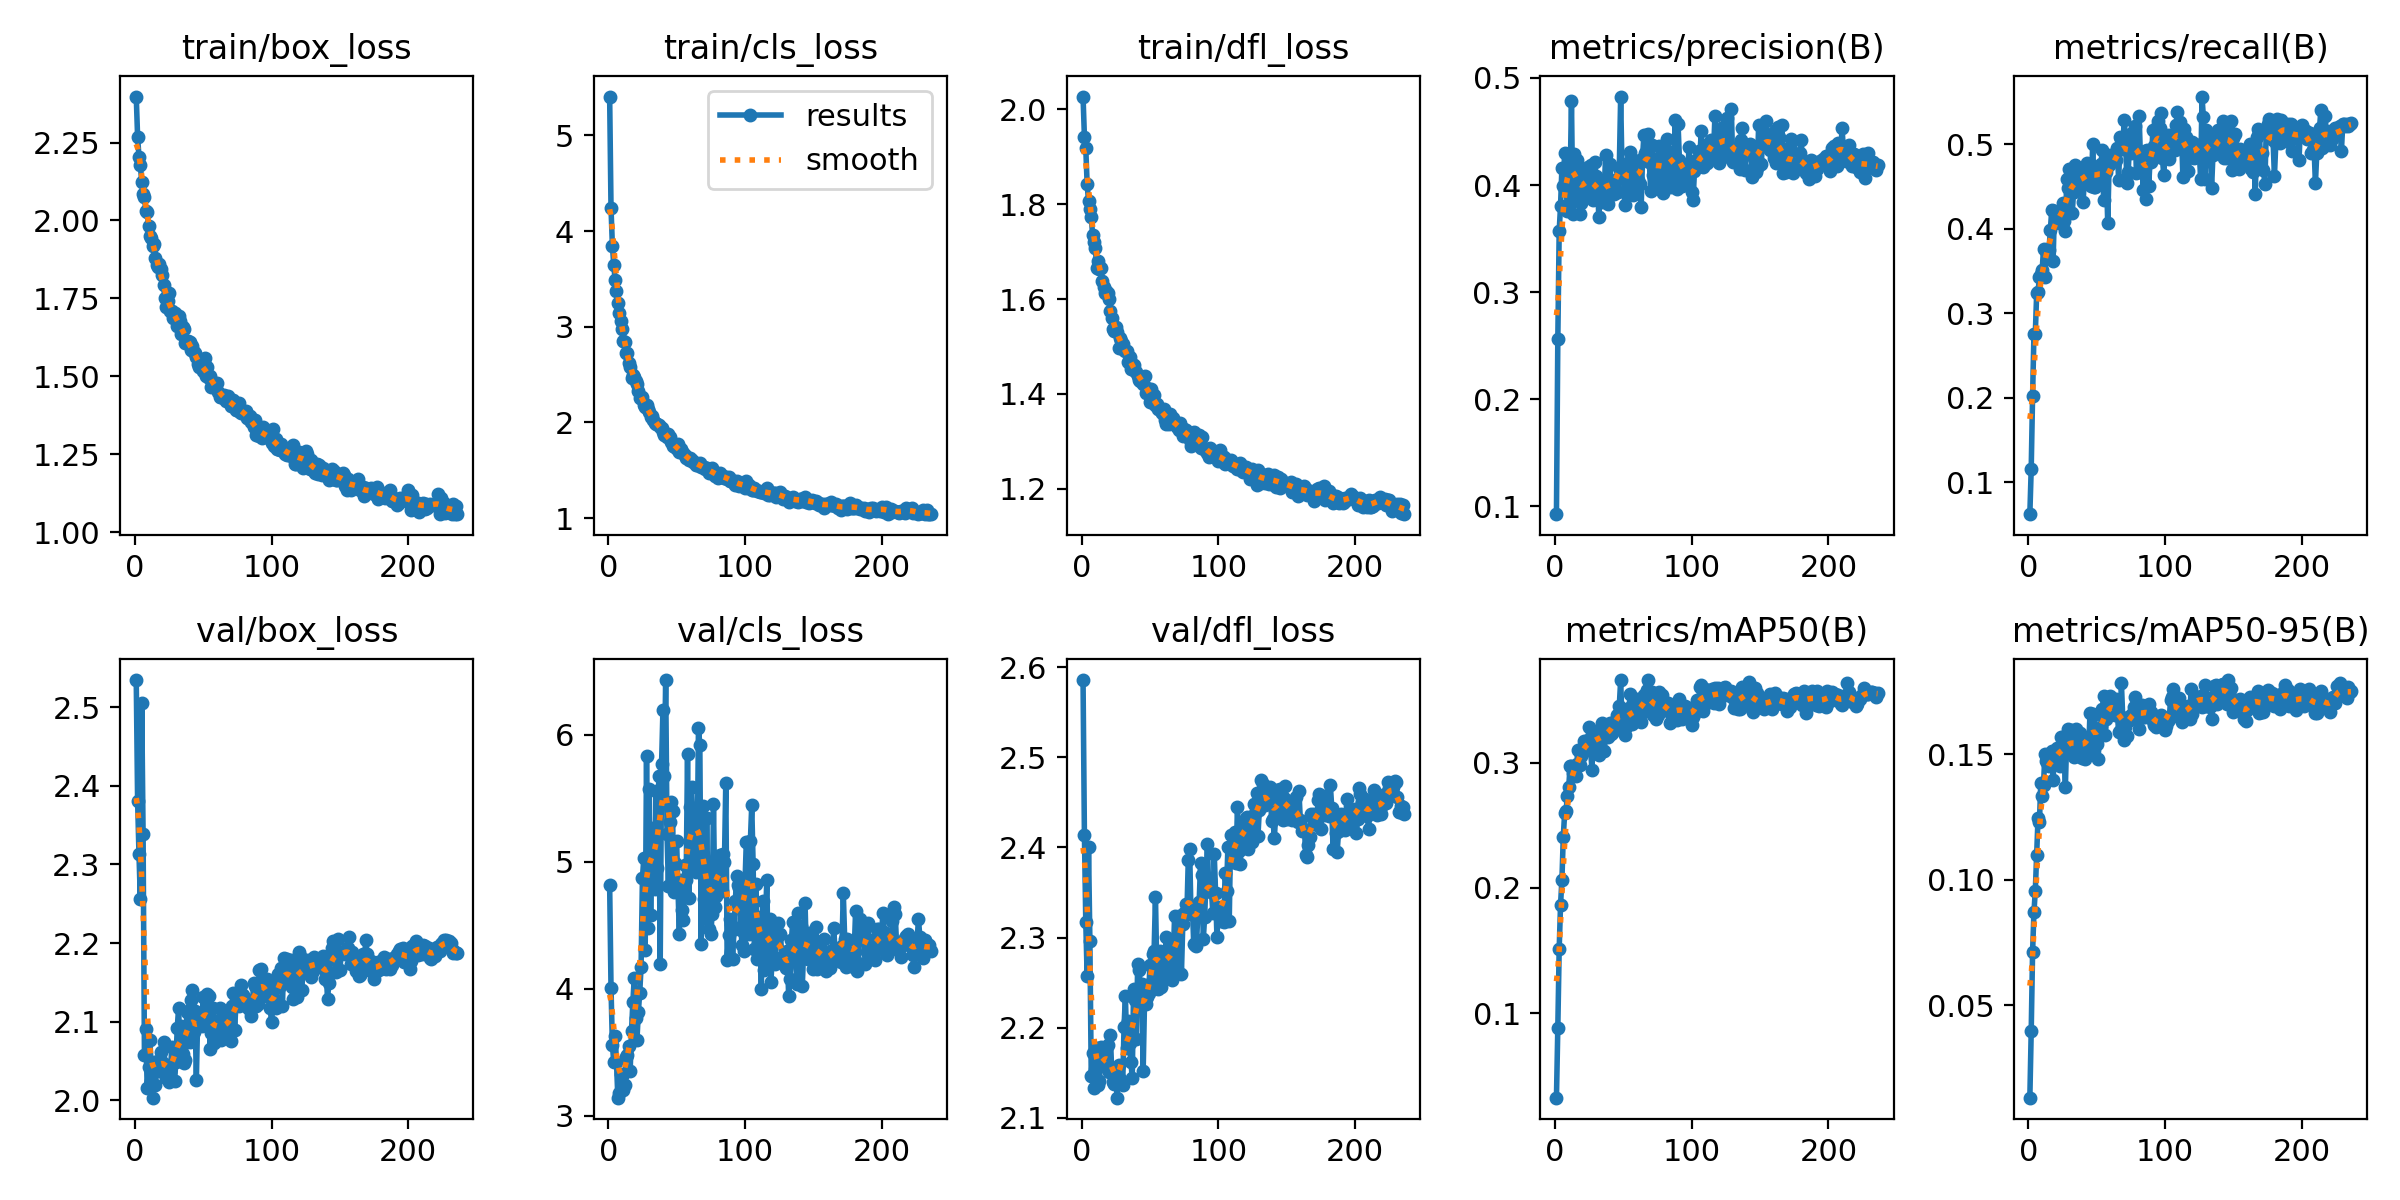

The table this chart was drawn from, first rows:
epoch, time, train/box_loss, train/cls_loss, train/dfl_loss, metrics/precision(B), metrics/recall(B), metrics/mAP50(B), metrics/mAP50-95(B), val/box_loss, val/cls_loss, val/dfl_loss, lr/pg0, lr/pg1, lr/pg2
1, 16.24, 2.398, 5.407, 2.027, 0.09279, 0.06252, 0.03245, 0.01304, 2.535, 4.818, 2.586, 1.32722e-05, 1.32722e-05, 0.06683
2, 31.65, 2.267, 4.24, 1.942, 0.2559, 0.1165, 0.08834, 0.03969, 2.38, 4.01, 2.414, 2.66048e-05, 2.66048e-05, 0.03351
3, 48.18, 2.204, 3.849, 1.918, 0.3569, 0.2025, 0.1512, 0.07121, 2.313, 3.561, 2.318, 3.99343e-05, 3.99343e-05, 0.0001928
4, 65.88, 2.177, 3.648, 1.842, 0.3807, 0.2754, 0.1867, 0.08706, 2.256, 3.425, 2.257, 3.99898e-05, 3.99898e-05, 3.99898e-05
5, 82.27, 2.124, 3.488, 1.807, 0.4161, 0.2762, 0.2066, 0.09563, 2.505, 3.632, 2.401, 3.99819e-05, 3.99819e-05, 3.99819e-05
6, 98.04, 2.086, 3.373, 1.789, 0.3987, 0.3241, 0.2409, 0.1098, 2.339, 3.426, 2.296, 3.99717e-05, 3.99717e-05, 3.99717e-05
7, 114.8, 2.077, 3.243, 1.773, 0.4303, 0.3253, 0.26, 0.1248, 2.057, 3.144, 2.146, 3.99592e-05, 3.99592e-05, 3.99592e-05
8, 130.7, 2.029, 3.149, 1.735, 0.4068, 0.3428, 0.2615, 0.1229, 2.091, 3.18, 2.172, 3.99445e-05, 3.99445e-05, 3.99445e-05
9, 148.8, 2.027, 3.063, 1.72, 0.3755, 0.3463, 0.2734, 0.1384, 2.016, 3.331, 2.134, 3.99275e-05, 3.99275e-05, 3.99275e-05
10, 165.5, 1.983, 2.977, 1.708, 0.422, 0.351, 0.2809, 0.1334, 2.043, 3.316, 2.146, 3.99083e-05, 3.99083e-05, 3.99083e-05
11, 181.9, 1.951, 2.846, 1.665, 0.404, 0.3762, 0.2974, 0.1378, 2.077, 3.203, 2.178, 3.98868e-05, 3.98868e-05, 3.98868e-05
12, 198.4, 1.942, 2.842, 1.68, 0.4785, 0.3434, 0.2973, 0.15, 2.039, 3.241, 2.137, 3.98631e-05, 3.98631e-05, 3.98631e-05
13, 215.5, 1.919, 2.728, 1.663, 0.3726, 0.3739, 0.2917, 0.1473, 2.003, 3.462, 2.14, 3.98371e-05, 3.98371e-05, 3.98371e-05
14, 233.1, 1.923, 2.72, 1.664, 0.4294, 0.37, 0.2932, 0.1457, 2.049, 3.481, 2.178, 3.98089e-05, 3.98089e-05, 3.98089e-05
15, 249.5, 1.878, 2.625, 1.638, 0.3937, 0.3749, 0.2898, 0.1453, 2.02, 3.554, 2.157, 3.97784e-05, 3.97784e-05, 3.97784e-05
16, 266.3, 1.857, 2.578, 1.626, 0.4238, 0.3985, 0.2992, 0.148, 2.043, 3.355, 2.167, 3.97457e-05, 3.97457e-05, 3.97457e-05
17, 282.6, 1.851, 2.466, 1.612, 0.4055, 0.422, 0.3106, 0.1515, 2.05, 3.666, 2.162, 3.97107e-05, 3.97107e-05, 3.97107e-05
18, 298.7, 1.859, 2.499, 1.618, 0.3734, 0.3614, 0.298, 0.1399, 2.037, 3.898, 2.177, 3.96736e-05, 3.96736e-05, 3.96736e-05
19, 314, 1.844, 2.473, 1.613, 0.3833, 0.4218, 0.3053, 0.1507, 2.061, 4.084, 2.18, 3.96342e-05, 3.96342e-05, 3.96342e-05
20, 329.8, 1.824, 2.436, 1.6, 0.4118, 0.411, 0.3109, 0.1473, 2.049, 3.77, 2.151, 3.95925e-05, 3.95925e-05, 3.95925e-05
21, 346.1, 1.793, 2.398, 1.575, 0.3907, 0.4185, 0.3175, 0.1526, 2.074, 3.6, 2.192, 3.95487e-05, 3.95487e-05, 3.95487e-05
22, 361.9, 1.75, 2.328, 1.56, 0.4098, 0.4065, 0.315, 0.1521, 2.041, 3.819, 2.15, 3.95027e-05, 3.95027e-05, 3.95027e-05
23, 377.9, 1.723, 2.258, 1.537, 0.4086, 0.4119, 0.3104, 0.1454, 2.028, 3.966, 2.14, 3.94544e-05, 3.94544e-05, 3.94544e-05
24, 394.2, 1.742, 2.26, 1.532, 0.4168, 0.4193, 0.3179, 0.1569, 2.037, 4.175, 2.137, 3.9404e-05, 3.9404e-05, 3.9404e-05
25, 410.4, 1.768, 2.262, 1.542, 0.3922, 0.4307, 0.329, 0.1568, 2.023, 4.873, 2.152, 3.93513e-05, 3.93513e-05, 3.93513e-05
26, 427.1, 1.71, 2.186, 1.531, 0.4192, 0.4098, 0.3102, 0.1518, 2.036, 5.028, 2.122, 3.92965e-05, 3.92965e-05, 3.92965e-05
27, 443.9, 1.709, 2.157, 1.497, 0.3893, 0.3973, 0.2944, 0.1371, 2.067, 4.309, 2.158, 3.92395e-05, 3.92395e-05, 3.92395e-05
28, 460.3, 1.687, 2.18, 1.518, 0.3858, 0.4588, 0.3257, 0.1571, 2.048, 5.834, 2.143, 3.91803e-05, 3.91803e-05, 3.91803e-05
29, 477, 1.704, 2.14, 1.511, 0.4217, 0.4488, 0.3241, 0.16, 2.025, 4.475, 2.14, 3.9119e-05, 3.9119e-05, 3.9119e-05
30, 493.4, 1.688, 2.11, 1.506, 0.4087, 0.4703, 0.325, 0.1569, 2.049, 5.573, 2.136, 3.90555e-05, 3.90555e-05, 3.90555e-05
31, 509.9, 1.661, 2.061, 1.492, 0.4029, 0.4554, 0.323, 0.1598, 2.092, 4.578, 2.201, 3.89899e-05, 3.89899e-05, 3.89899e-05
32, 525.8, 1.693, 2.07, 1.491, 0.3704, 0.4183, 0.3058, 0.151, 2.118, 5.269, 2.235, 3.89221e-05, 3.89221e-05, 3.89221e-05
33, 542.3, 1.676, 2.026, 1.49, 0.3913, 0.444, 0.3117, 0.1488, 2.063, 4.83, 2.178, 3.88522e-05, 3.88522e-05, 3.88522e-05
34, 558.9, 1.636, 1.991, 1.468, 0.3841, 0.4758, 0.3317, 0.1545, 2.095, 4.782, 2.207, 3.87802e-05, 3.87802e-05, 3.87802e-05
35, 575.2, 1.657, 1.982, 1.479, 0.4014, 0.4594, 0.3298, 0.1603, 2.059, 5.561, 2.183, 3.87061e-05, 3.87061e-05, 3.87061e-05
36, 591.8, 1.65, 1.988, 1.453, 0.3951, 0.4559, 0.3093, 0.1495, 2.047, 4.95, 2.162, 3.86298e-05, 3.86298e-05, 3.86298e-05
37, 608.9, 1.606, 1.969, 1.464, 0.4285, 0.465, 0.3239, 0.158, 2.051, 5.677, 2.145, 3.85515e-05, 3.85515e-05, 3.85515e-05
38, 625.3, 1.611, 1.95, 1.46, 0.3842, 0.4516, 0.3271, 0.1585, 2.113, 4.197, 2.243, 3.84711e-05, 3.84711e-05, 3.84711e-05
39, 641.8, 1.613, 1.941, 1.449, 0.3825, 0.4723, 0.3204, 0.1486, 2.113, 5.767, 2.231, 3.83886e-05, 3.83886e-05, 3.83886e-05
40, 658.5, 1.609, 1.902, 1.447, 0.4194, 0.4319, 0.3315, 0.1568, 2.075, 6.195, 2.187, 3.8304e-05, 3.8304e-05, 3.8304e-05
41, 675.8, 1.585, 1.867, 1.439, 0.4029, 0.4627, 0.3233, 0.1481, 2.127, 5.678, 2.271, 3.82174e-05, 3.82174e-05, 3.82174e-05
42, 692.6, 1.595, 1.88, 1.429, 0.3953, 0.4687, 0.3237, 0.1544, 2.141, 6.43, 2.264, 3.81288e-05, 3.81288e-05, 3.81288e-05
43, 709, 1.578, 1.848, 1.428, 0.3913, 0.4784, 0.333, 0.155, 2.087, 5.215, 2.243, 3.80381e-05, 3.80381e-05, 3.80381e-05
44, 725.7, 1.574, 1.874, 1.435, 0.3965, 0.4636, 0.3269, 0.1504, 2.113, 4.813, 2.249, 3.79454e-05, 3.79454e-05, 3.79454e-05
45, 742.1, 1.563, 1.853, 1.42, 0.4057, 0.4626, 0.3384, 0.1665, 2.026, 5.313, 2.152, 3.78507e-05, 3.78507e-05, 3.78507e-05
46, 758.5, 1.541, 1.795, 1.439, 0.3937, 0.4508, 0.3322, 0.1571, 2.11, 5.471, 2.23, 3.7754e-05, 3.7754e-05, 3.7754e-05
47, 775, 1.53, 1.753, 1.402, 0.4159, 0.5001, 0.3456, 0.1662, 2.099, 5.401, 2.226, 3.76553e-05, 3.76553e-05, 3.76553e-05
48, 791.6, 1.535, 1.751, 1.413, 0.4826, 0.4492, 0.3661, 0.1656, 2.103, 4.763, 2.234, 3.75547e-05, 3.75547e-05, 3.75547e-05
49, 807.7, 1.527, 1.739, 1.404, 0.4122, 0.4498, 0.331, 0.1549, 2.094, 4.992, 2.238, 3.74521e-05, 3.74521e-05, 3.74521e-05
50, 824.4, 1.518, 1.723, 1.383, 0.4096, 0.4613, 0.325, 0.1542, 2.132, 5.164, 2.269, 3.73475e-05, 3.73475e-05, 3.73475e-05
51, 842.9, 1.56, 1.769, 1.41, 0.3817, 0.454, 0.322, 0.1481, 2.1, 4.793, 2.25, 3.7241e-05, 3.7241e-05, 3.7241e-05
52, 860.1, 1.502, 1.691, 1.385, 0.3939, 0.4749, 0.3283, 0.1595, 2.111, 4.431, 2.282, 3.71326e-05, 3.71326e-05, 3.71326e-05
53, 877.8, 1.531, 1.718, 1.398, 0.4032, 0.4768, 0.3433, 0.161, 2.135, 4.859, 2.285, 3.70223e-05, 3.70223e-05, 3.70223e-05
54, 895.7, 1.493, 1.692, 1.377, 0.4213, 0.4935, 0.3437, 0.1682, 2.133, 4.617, 2.345, 3.69101e-05, 3.69101e-05, 3.69101e-05
55, 913.9, 1.502, 1.677, 1.378, 0.4311, 0.434, 0.3546, 0.1733, 2.065, 4.544, 2.262, 3.6796e-05, 3.6796e-05, 3.6796e-05
56, 932, 1.465, 1.656, 1.368, 0.3977, 0.4704, 0.3308, 0.1577, 2.086, 4.971, 2.243, 3.66801e-05, 3.66801e-05, 3.66801e-05
57, 950.5, 1.474, 1.628, 1.368, 0.3908, 0.4678, 0.3341, 0.1641, 2.117, 4.857, 2.285, 3.65623e-05, 3.65623e-05, 3.65623e-05
58, 969.7, 1.471, 1.625, 1.364, 0.4236, 0.4065, 0.3357, 0.1683, 2.072, 5.844, 2.245, 3.64427e-05, 3.64427e-05, 3.64427e-05
59, 987.3, 1.479, 1.603, 1.36, 0.4091, 0.475, 0.3448, 0.1688, 2.101, 4.712, 2.282, 3.63212e-05, 3.63212e-05, 3.63212e-05
60, 1006, 1.478, 1.624, 1.369, 0.4204, 0.4879, 0.3511, 0.1731, 2.098, 5.434, 2.256, 3.6198e-05, 3.6198e-05, 3.6198e-05
... 176 more rows
